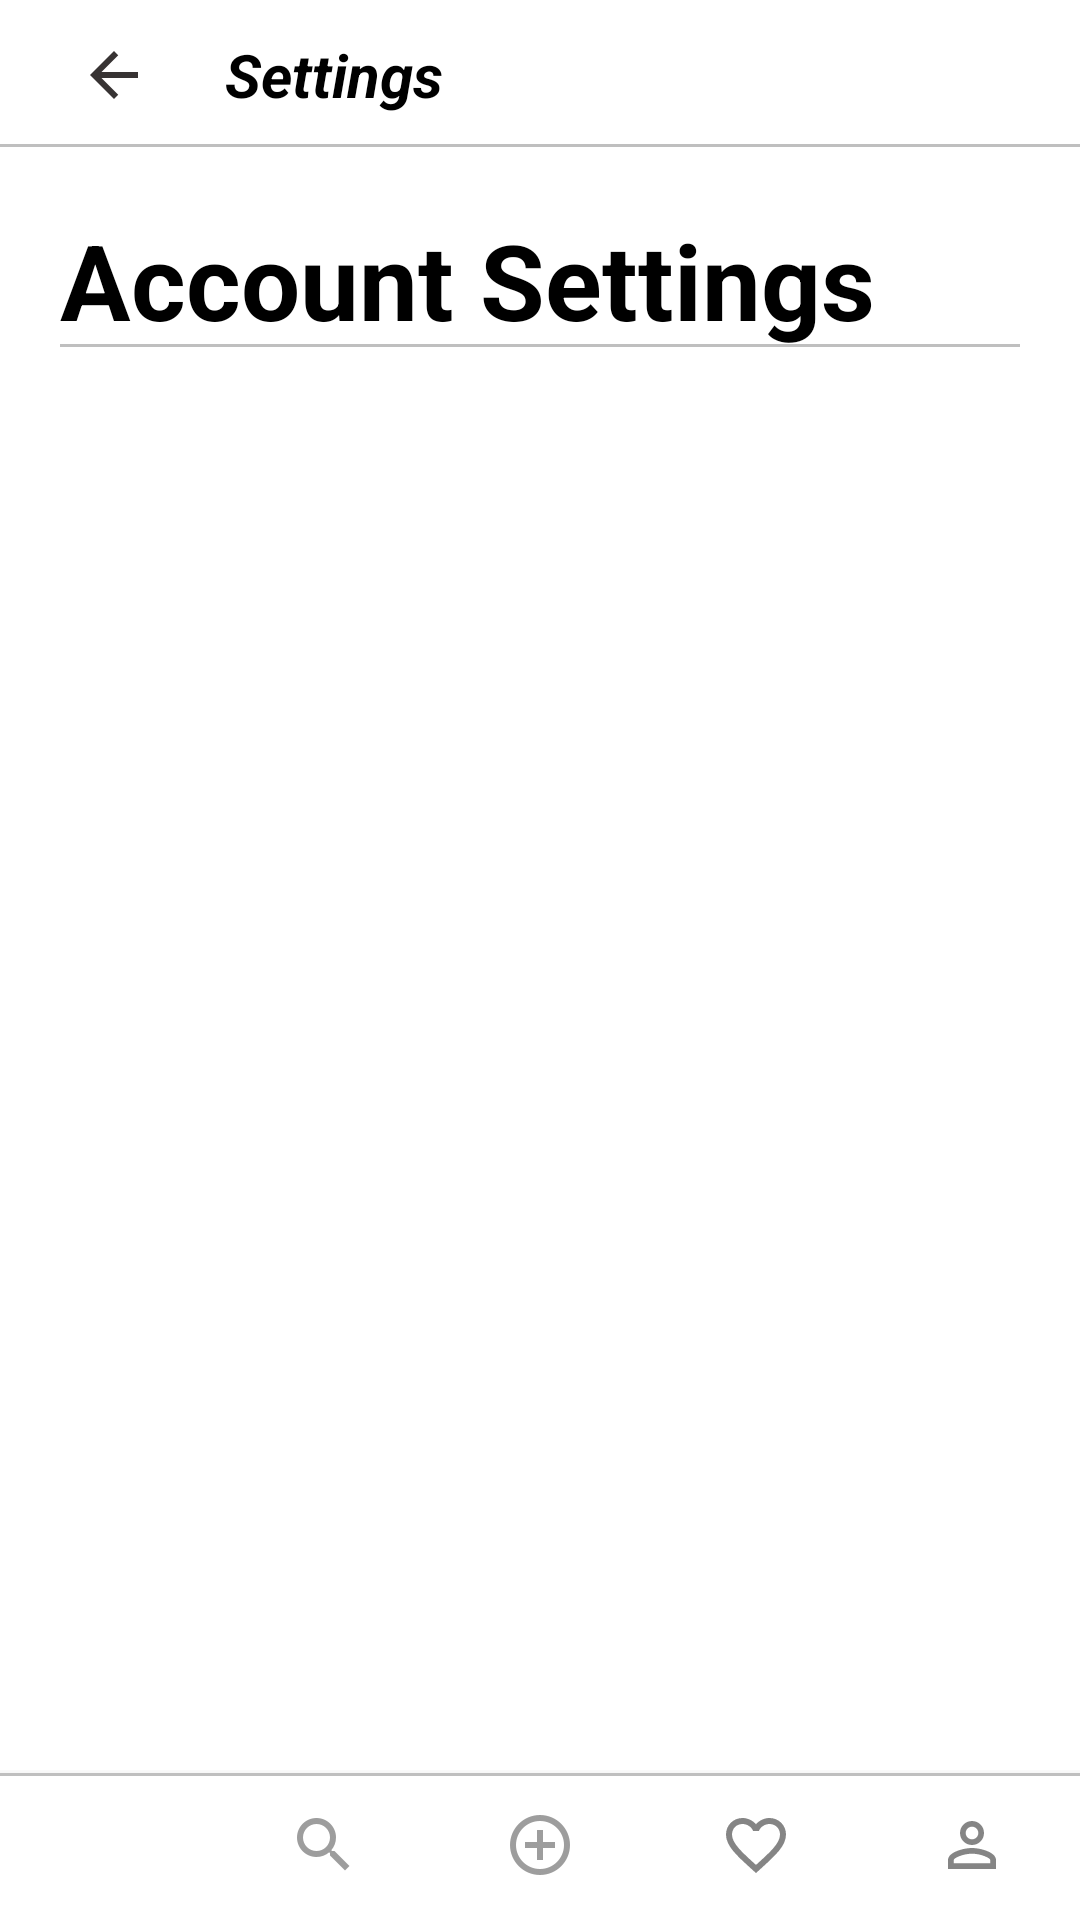

Produce the Android XML layout that renders to this screen, including the resource entries it uses.
<!-- AndroidManifest.xml: application theme Theme.ApInsta -->
<!-- res/layout/activity_account_settings.xml -->
<?xml version="1.0" encoding="utf-8"?>
<androidx.coordinatorlayout.widget.CoordinatorLayout xmlns:android="http://schemas.android.com/apk/res/android"
    android:layout_width="match_parent"
    android:layout_height="match_parent">

    <include layout="@layout/layout_center_viewpager" />

    <RelativeLayout
        android:id="@+id/relLayout1"
        android:layout_width="match_parent"
        android:layout_height="match_parent">

        <RelativeLayout
            android:layout_width="match_parent"
            android:layout_height="wrap_content"
            android:id="@+id/relLayout2">

            <include layout="@layout/snippet_top_settings_toolbar"/>

        </RelativeLayout>

        <RelativeLayout
            android:layout_width="match_parent"
            android:layout_height="match_parent"
            android:id="@+id/relLayout3"
            android:layout_below="@id/relLayout2"
            android:layout_marginBottom="50dp">

            <include layout="@layout/layout_center_settings"/>

        </RelativeLayout>

        <include layout="@layout/layout_bottom_navigation_view"/>


    </RelativeLayout>

</androidx.coordinatorlayout.widget.CoordinatorLayout>
<!-- res/layout/layout_center_viewpager.xml (included above) -->
<merge xmlns:android="http://schemas.android.com/apk/res/android">

    <RelativeLayout android:layout_width="match_parent"
        android:layout_height="match_parent">


        <androidx.viewpager.widget.ViewPager
            android:id="@+id/viewpager_container"
            android:layout_width="match_parent"
            android:layout_height="match_parent">



        </androidx.viewpager.widget.ViewPager>


    </RelativeLayout>
</merge>
<!-- res/layout/snippet_top_settings_toolbar.xml (included above) -->
<merge xmlns:android="http://schemas.android.com/apk/res/android">

    <com.google.android.material.appbar.AppBarLayout
        android:layout_width="match_parent"
        android:layout_height="50dp"
        android:background="@drawable/white_grey_border_bottom">

        <androidx.appcompat.widget.Toolbar
            android:layout_width="match_parent"
            android:layout_height="match_parent">

            <RelativeLayout
                android:layout_width="match_parent"
                android:layout_height="match_parent">


                <ImageView
                    android:layout_width="wrap_content"
                    android:layout_height="wrap_content"
                    android:layout_marginStart="10dp"
                    android:layout_marginEnd="20dp"
                    android:layout_marginRight="20dp"
                    android:layout_marginLeft="10dp"
                    android:layout_centerVertical="true"
                    android:id="@+id/backArrow"
                    android:src="@drawable/ic_back_arrow"/>

                <TextView
                    android:layout_toRightOf="@id/backArrow"
                    android:layout_width="wrap_content"
                    android:layout_height="wrap_content"
                    android:layout_centerVertical="true"
                    android:text="@string/settings"
                    android:textSize="20sp"
                    android:textColor="@color/black"
                    android:textStyle="bold|italic"
                    android:layout_marginStart="5dp"
                    android:layout_marginLeft="5dp"
                    android:layout_toEndOf="@id/backArrow" />

            </RelativeLayout>

        </androidx.appcompat.widget.Toolbar>

    </com.google.android.material.appbar.AppBarLayout>

</merge>
<!-- res/layout/layout_center_settings.xml (included above) -->
<merge xmlns:android="http://schemas.android.com/apk/res/android">

    <RelativeLayout
        android:layout_height="wrap_content"
        android:layout_width="match_parent"
        android:padding="20dp"
        android:background="@color/white">

        <TextView
            android:layout_width="358dp"
            android:layout_height="wrap_content"
            android:id="@+id/text_account_settings"
            android:text="@string/account_settings"
            android:textColor="@color/black"
            android:background="@drawable/white_grey_border_bottom"
            android:textStyle="bold"
            android:textSize="35sp"/>

        <ListView
            android:layout_width="match_parent"
            android:layout_height="match_parent"
            android:layout_below="@id/text_account_settings"
            android:layout_marginTop="10dp"
            android:id="@+id/lvAccountSettings"/>

    </RelativeLayout>

</merge>
<!-- res/layout/layout_bottom_navigation_view.xml (included above) -->
<merge xmlns:android="http://schemas.android.com/apk/res/android"
    xmlns:app="http://schemas.android.com/apk/res-auto">

    <RelativeLayout android:layout_width="match_parent"
        android:layout_height="50dp"
        android:layout_alignParentBottom="true">

        <com.google.android.material.bottomnavigation.BottomNavigationView
            android:id="@+id/bottomNavViewBar"
            android:layout_width="match_parent"
            android:layout_height="match_parent"
            android:background="@drawable/white_grey_border_top"
            app:menu="@menu/bottom_navigation_menu">


        </com.google.android.material.bottomnavigation.BottomNavigationView>


    </RelativeLayout>
</merge>
<!-- resources referenced by this layout -->
<resources>
  <color name="black">#FF000000</color>
  <color name="white">#FFFFFFFF</color>
  <!-- drawable ic_back_arrow (drawable-anydpi) -->
  <vector xmlns:android="http://schemas.android.com/apk/res/android"
      android:width="24dp"
      android:height="24dp"
      android:viewportWidth="24"
      android:viewportHeight="24"
      android:tint="#050000"
      android:alpha="0.8">
    <path
        android:fillColor="@android:color/black"
        android:pathData="M20,11H7.83l5.59,-5.59L12,4l-8,8 8,8 1.41,-1.41L7.83,13H20v-2z"/>
  </vector>
  <!-- drawable white_grey_border_bottom (drawable) -->
  <?xml version="1.0" encoding="utf-8"?>
  <layer-list xmlns:android="http://schemas.android.com/apk/res/android"
      android:layout_width="match_parent"
      android:layout_height="1dp">
  
      <item
          android:bottom="1dp"
          android:top="-1dp"
          android:right="-1dp"
          android:left="-1dp">
  
          <shape
              android:shape="rectangle">
  
              <stroke
                  android:width="1dp"
                  android:color="@color/grey"/>
  
              <solid
                  android:color="@color/white" />
          </shape>
  
      </item>
  
  
  
  </layer-list>
  <!-- drawable white_grey_border_top (drawable-v24) -->
  <?xml version="1.0" encoding="utf-8"?>
  <layer-list xmlns:android="http://schemas.android.com/apk/res/android"
      android:layout_width="match_parent"
      android:layout_height="1dp">
  
      <item
          android:bottom="-1dp"
          android:top="1dp"
          android:right="-1dp"
          android:left="-1dp">
  
          <shape
              android:shape="rectangle">
  
              <stroke
                  android:width="1dp"
                  android:color="@color/grey"/>
  
              <solid
                  android:color="@color/white" />
          </shape>
  
      </item>
  
  
  
  </layer-list>
  <string name="account_settings">Account Settings</string>
  <string name="settings">Settings</string>
  <style name="Theme.ApInsta" parent="Theme.MaterialComponents.DayNight.NoActionBar">
          
          <item name="colorPrimary">@color/purple_500</item>
          <item name="colorPrimaryVariant">@color/purple_700</item>
          <item name="colorOnPrimary">@color/white</item>
          
          <item name="colorSecondary">@color/teal_200</item>
          <item name="colorSecondaryVariant">@color/teal_700</item>
          <item name="colorOnSecondary">@color/black</item>
          
          <item name="android:statusBarColor" tools:targetApi="l">?attr/colorPrimaryVariant</item>
          
      </style>
  <color name="grey">#bfbfbf</color>
  <color name="purple_500">#FF6200EE</color>
  <color name="purple_700">#FF3700B3</color>
  <color name="teal_200">#FF03DAC5</color>
  <color name="teal_700">#FF018786</color>
</resources>
